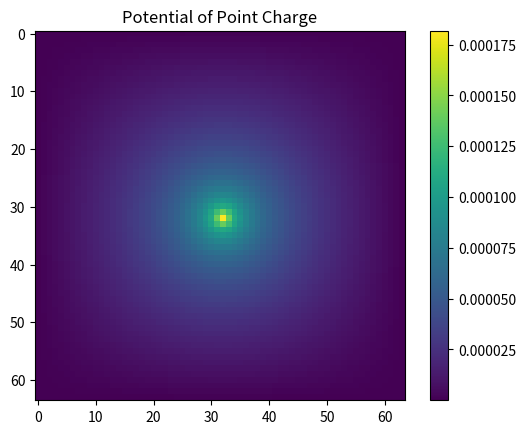

Write the Python code that produced this figure.
import numpy as np
from scipy.fftpack import dst, idst

def solve_poisson_dst(rho, region, sigma=1.0):
    """
    Solve 2D Poisson equation (∇²ψ = -ρ) using Discrete Sine Transform (DST)
    with Dirichlet boundary conditions (ψ = 0 at edges).
    
    Args:
        rho: Density matrix (m x n)
        region: Tuple of (width, height) of the physical region
        sigma: Standard deviation for Gaussian smoothing
    
    Returns:
        psi: Potential matrix (m x n)
    """
    rho_smooth = rho

    m, n = rho_smooth.shape
    dx = region[0] / m
    dy = region[1] / n
    
    # Create wave numbers for DST (Dirichlet BCs)
    i = np.arange(1, m + 1)  # 1 to m (1 to 64)
    j = np.arange(1, n + 1)  # 1 to n (1 to 64)
    kx = np.pi * i / region[0]
    ky = np.pi * j / region[1]
    kx, ky = np.meshgrid(kx, ky)
    
    denom = kx**2 + ky**2
    epsilon = 1e-10
    denom = np.where(denom == 0, epsilon, denom)

    # Use norm="ortho" for correct scaling
    rho_dst = dst(dst(rho_smooth, type=2, axis=0, norm="ortho"), type=2, axis=1, norm="ortho")
    psi_dst = -rho_dst / denom
    psi = idst(idst(psi_dst, type=2, axis=1, norm="ortho"), type=2, axis=0, norm="ortho")
    
    # Check for numerical issues
    if np.any(np.isnan(psi)) or np.any(np.isinf(psi)):
        print("Numerical instability detected in Poisson solver")
        psi = np.zeros_like(rho)
    
    return psi

import numpy as np
from scipy.fftpack import dst, idst
import matplotlib.pyplot as plt

def solve_poisson_dst(rho, region, sigma=1.0):
    rho_smooth = rho

    m, n = rho_smooth.shape
    dx = region[0] / m
    dy = region[1] / n
    
    i = np.arange(1, m + 1)
    j = np.arange(1, n + 1)
    kx = np.pi * i / region[0]
    ky = np.pi * j / region[1]
    kx, ky = np.meshgrid(kx, ky)
    
    denom = kx**2 + ky**2
    epsilon = 1e-10
    denom = np.where(denom == 0, epsilon, denom)

    rho_dst = dst(dst(rho_smooth, type=2, axis=0, norm="ortho"), type=2, axis=1, norm="ortho")
    psi_dst = rho_dst / denom
    psi = idst(idst(psi_dst, type=2, axis=1, norm="ortho"), type=2, axis=0, norm="ortho")
    
    if np.any(np.isnan(psi)) or np.any(np.isinf(psi)):
        print("Numerical instability detected in Poisson solver")
        psi = np.zeros_like(rho)
    
    return psi

# Test script
m, n = 64, 64
rho = np.zeros((m, n))
rho[m//2, n//2] = 1.0

psi = solve_poisson_dst(rho, region=(1.0, 1.0))

plt.imshow(psi, cmap='viridis')
plt.title("Potential of Point Charge")
plt.colorbar()
plt.show()